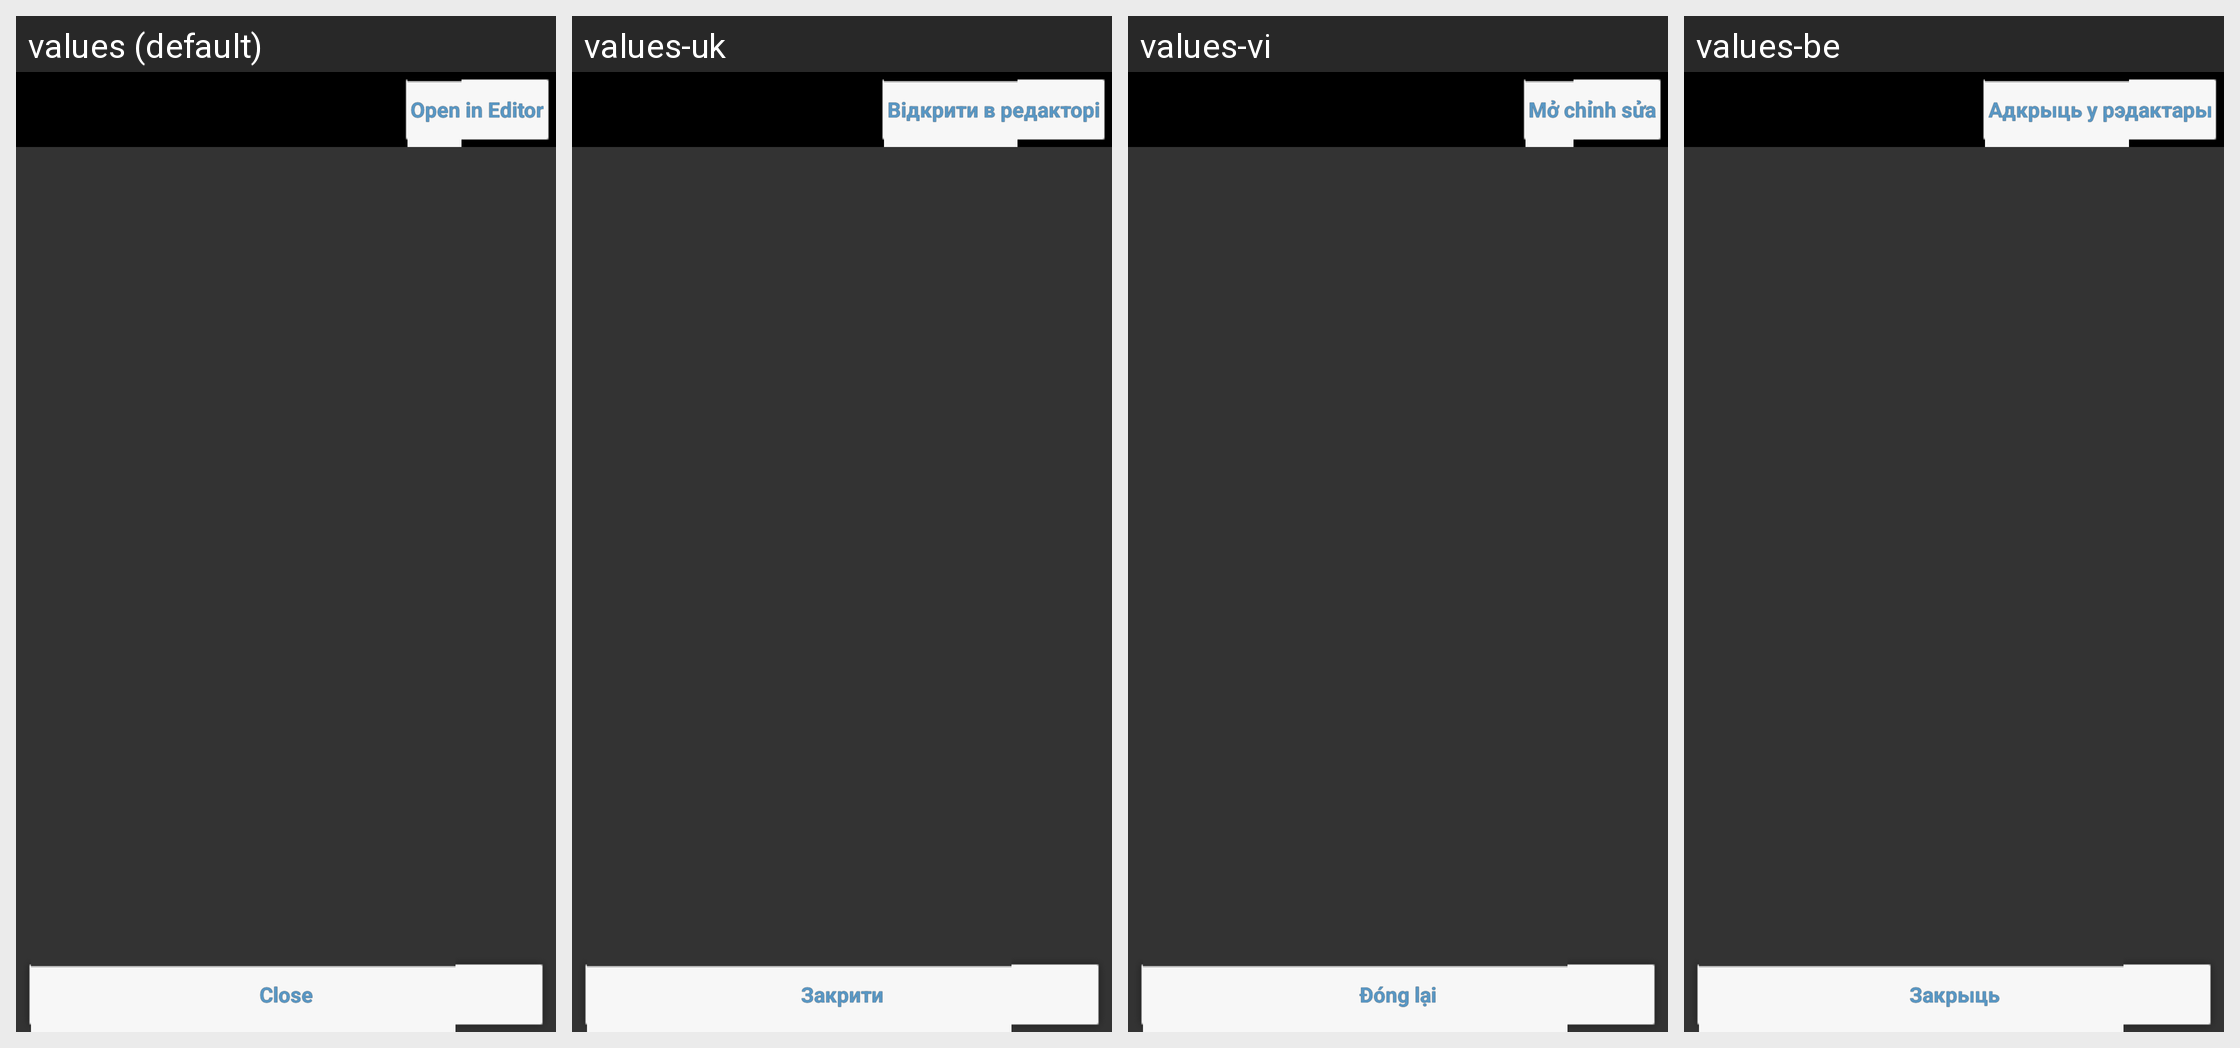

Here is an Android app screen in its default locale and in the app's own translations. Write out the translated-string differences for the strings that appear on this screen.
Android screen res/layout/activity_colors_xml_dark.xml rendered under 4 locales, left to right: values (default), values-uk, values-vi, values-be. Device: Nexus 5 (rendered at 1080×1920; each locale shown at half size, 540×960, under a caption strip naming it); theme AppTheme.
Other locales in the repository, not shown: values-ar, values-cs, values-de, values-es, values-eu, values-fa, values-fr, values-hu, values-it, values-iw, values-ja, values-ka, values-ko, values-nb, values-nl, values-pl, values-pt, values-pt-rBR, values-pt-rPT, values-ro, values-ru, values-sk, values-sr, values-sv, values-tr, values-zh, values-zh-rCN, values-zh-rTW.
Strings drawn on this screen, with the default value and each locale's value (text and hints the layout hard-codes, and strings that could not be matched under every locale, appear in the picture but are not listed):

open_in_editor
  values: Open in Editor
  values-uk: Відкрити в редакторі
  values-vi: Mở chỉnh sửa
  values-be: Адкрыць у рэдактары

close
  values: Close
  values-uk: Закрити
  values-vi: Đóng lại
  values-be: Закрыць
